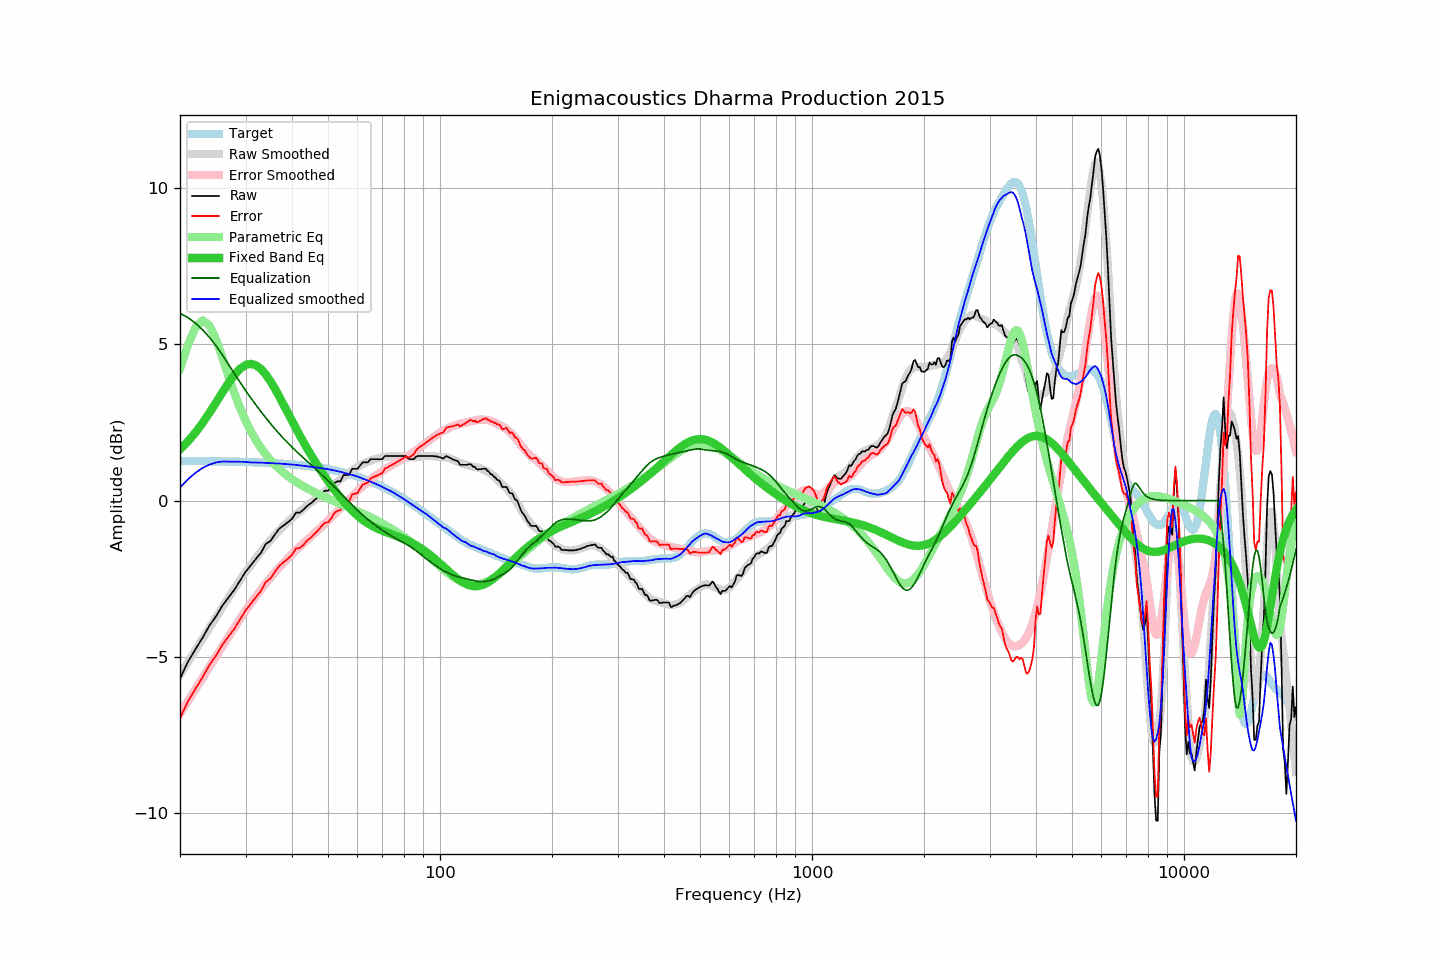

Values plotted in this chart, from the file beside it:
frequency, raw, error, smoothed, error_smoothed, equalization, parametric_eq, equalized_raw, equalized_smoothed, target
20, -5.70, -6.97, -5.58, -6.82, 6.00, 1.64, 0.30, 0.42, 1.27
21, -5.16, -6.43, -5.18, -6.42, 5.86, 1.90, 0.70, 0.68, 1.27
22, -4.76, -6.03, -4.80, -6.04, 5.68, 2.18, 0.92, 0.89, 1.27
23, -4.39, -5.66, -4.43, -5.68, 5.47, 2.49, 1.08, 1.05, 1.26
24, -4.00, -5.26, -4.07, -5.32, 5.23, 2.81, 1.22, 1.16, 1.26
25, -3.70, -4.96, -3.74, -4.99, 4.96, 3.14, 1.26, 1.22, 1.26
26, -3.36, -4.62, -3.41, -4.67, 4.67, 3.47, 1.30, 1.25, 1.26
27, -3.10, -4.35, -3.11, -4.36, 4.36, 3.77, 1.26, 1.25, 1.25
28, -2.85, -4.10, -2.82, -4.07, 4.07, 4.03, 1.21, 1.25, 1.25
29, -2.56, -3.81, -2.55, -3.79, 3.79, 4.22, 1.23, 1.24, 1.24
30, -2.28, -3.52, -2.29, -3.53, 3.53, 4.34, 1.25, 1.24, 1.24
31, -2.07, -3.31, -2.07, -3.29, 3.29, 4.38, 1.22, 1.22, 1.23
32, -1.86, -3.09, -1.84, -3.06, 3.06, 4.34, 1.20, 1.22, 1.23
33, -1.67, -2.89, -1.64, -2.85, 2.85, 4.22, 1.18, 1.22, 1.22
34, -1.39, -2.61, -1.45, -2.66, 2.66, 4.04, 1.26, 1.21, 1.21
35, -1.29, -2.50, -1.27, -2.47, 2.47, 3.83, 1.18, 1.20, 1.21
36, -1.08, -2.28, -1.10, -2.30, 2.30, 3.58, 1.21, 1.19, 1.20
37, -0.89, -2.08, -0.95, -2.13, 2.13, 3.32, 1.24, 1.19, 1.19
38, -0.79, -1.97, -0.81, -1.98, 1.98, 3.06, 1.19, 1.18, 1.18
39, -0.69, -1.86, -0.68, -1.84, 1.84, 2.80, 1.15, 1.16, 1.17
40, -0.58, -1.74, -0.56, -1.71, 1.71, 2.55, 1.13, 1.15, 1.16
41, -0.38, -1.53, -0.44, -1.59, 1.59, 2.31, 1.21, 1.14, 1.15
42, -0.38, -1.52, -0.34, -1.47, 1.47, 2.08, 1.09, 1.13, 1.14
43, -0.28, -1.41, -0.25, -1.36, 1.36, 1.86, 1.08, 1.11, 1.12
44, -0.16, -1.27, -0.15, -1.25, 1.25, 1.66, 1.09, 1.10, 1.11
45, -0.08, -1.18, -0.06, -1.15, 1.15, 1.46, 1.06, 1.09, 1.09
46, 0.02, -1.06, 0.02, -1.04, 1.04, 1.28, 1.06, 1.07, 1.08
47, 0.12, -0.95, 0.11, -0.94, 0.94, 1.10, 1.06, 1.06, 1.06
48, 0.22, -0.83, 0.20, -0.84, 0.84, 0.93, 1.06, 1.04, 1.05
49, 0.32, -0.71, 0.28, -0.74, 0.74, 0.77, 1.06, 1.02, 1.03
50, 0.32, -0.69, 0.37, -0.64, 0.64, 0.62, 0.96, 1.01, 1.01
51, 0.42, -0.57, 0.45, -0.54, 0.54, 0.48, 0.95, 0.98, 0.99
52, 0.57, -0.40, 0.53, -0.44, 0.44, 0.35, 1.01, 0.97, 0.97
53, 0.62, -0.33, 0.60, -0.34, 0.34, 0.22, 0.96, 0.94, 0.95
54, 0.62, -0.31, 0.68, -0.24, 0.24, 0.10, 0.86, 0.92, 0.92
55, 0.82, -0.08, 0.75, -0.14, 0.14, -0.02, 0.96, 0.90, 0.90
56, 0.82, -0.06, 0.82, -0.05, 0.05, -0.12, 0.86, 0.87, 0.88
57, 0.83, -0.02, 0.89, 0.05, -0.05, -0.22, 0.78, 0.84, 0.85
58, 1.02, 0.19, 0.96, 0.14, -0.14, -0.32, 0.88, 0.82, 0.82
59, 1.02, 0.22, 1.02, 0.22, -0.22, -0.40, 0.79, 0.80, 0.80
60, 1.02, 0.25, 1.08, 0.31, -0.31, -0.48, 0.71, 0.77, 0.77
61, 1.13, 0.39, 1.13, 0.39, -0.39, -0.55, 0.74, 0.74, 0.74
62, 1.23, 0.52, 1.17, 0.46, -0.46, -0.62, 0.76, 0.70, 0.71
63, 1.23, 0.55, 1.21, 0.54, -0.54, -0.68, 0.69, 0.67, 0.68
64, 1.23, 0.58, 1.25, 0.60, -0.60, -0.73, 0.62, 0.64, 0.65
65, 1.33, 0.71, 1.28, 0.67, -0.67, -0.78, 0.66, 0.61, 0.62
66, 1.33, 0.74, 1.31, 0.73, -0.73, -0.82, 0.60, 0.58, 0.58
67, 1.33, 0.78, 1.33, 0.79, -0.79, -0.86, 0.54, 0.54, 0.55
68, 1.33, 0.81, 1.35, 0.84, -0.84, -0.90, 0.48, 0.51, 0.52
69, 1.33, 0.85, 1.37, 0.90, -0.90, -0.93, 0.43, 0.47, 0.48
70, 1.33, 0.88, 1.39, 0.95, -0.95, -0.96, 0.38, 0.44, 0.44
71, 1.43, 1.02, 1.39, 1.00, -1.00, -0.99, 0.43, 0.40, 0.41
72, 1.43, 1.06, 1.41, 1.04, -1.04, -1.02, 0.38, 0.36, 0.37
73, 1.43, 1.09, 1.42, 1.09, -1.09, -1.05, 0.34, 0.33, 0.33
74, 1.43, 1.13, 1.43, 1.13, -1.13, -1.07, 0.30, 0.30, 0.29
75, 1.43, 1.17, 1.43, 1.17, -1.17, -1.10, 0.26, 0.26, 0.26
76, 1.43, 1.21, 1.42, 1.21, -1.21, -1.12, 0.22, 0.21, 0.22
77, 1.43, 1.25, 1.42, 1.25, -1.25, -1.15, 0.18, 0.17, 0.18
78, 1.43, 1.29, 1.41, 1.28, -1.28, -1.18, 0.14, 0.13, 0.14
79, 1.43, 1.33, 1.41, 1.32, -1.32, -1.20, 0.11, 0.09, 0.10
... 553 more rows
